Photos from the image-classification dataset "dataset" in the GitHub repository anggapraseetio/KlasifikasiDaun_RM. Its 2 classes are: sehat, tidak sehat.

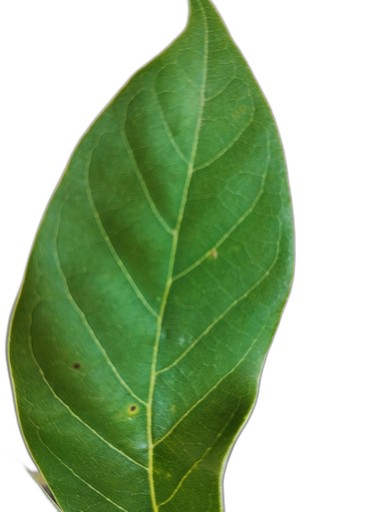
Label: sehat

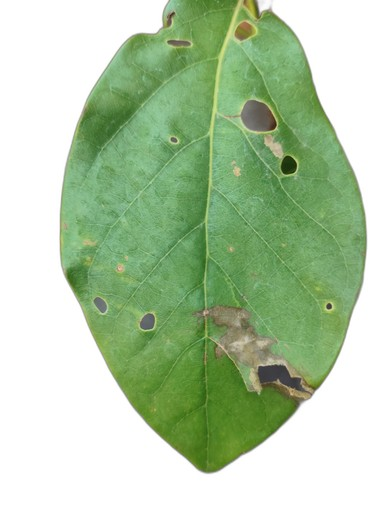
Label: tidak sehat

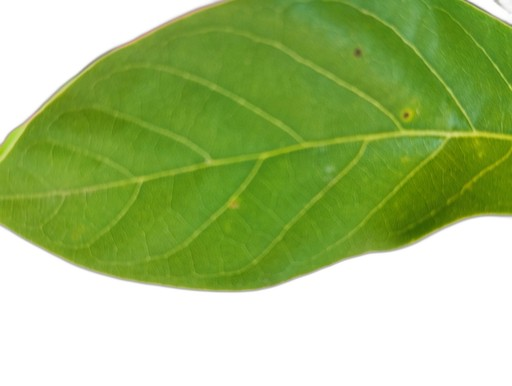
Label: sehat

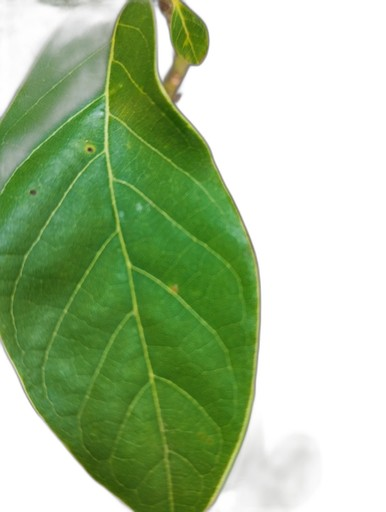
Label: sehat

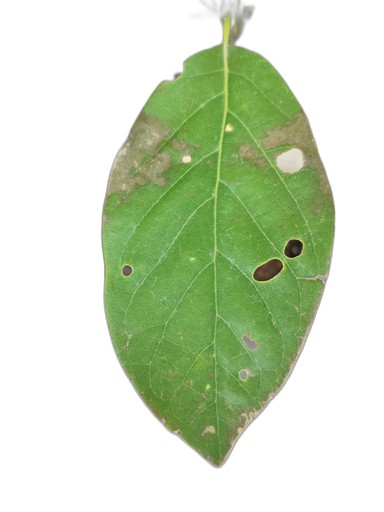
Label: tidak sehat

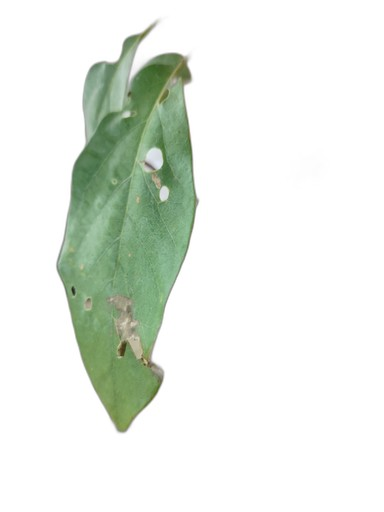
Label: tidak sehat
